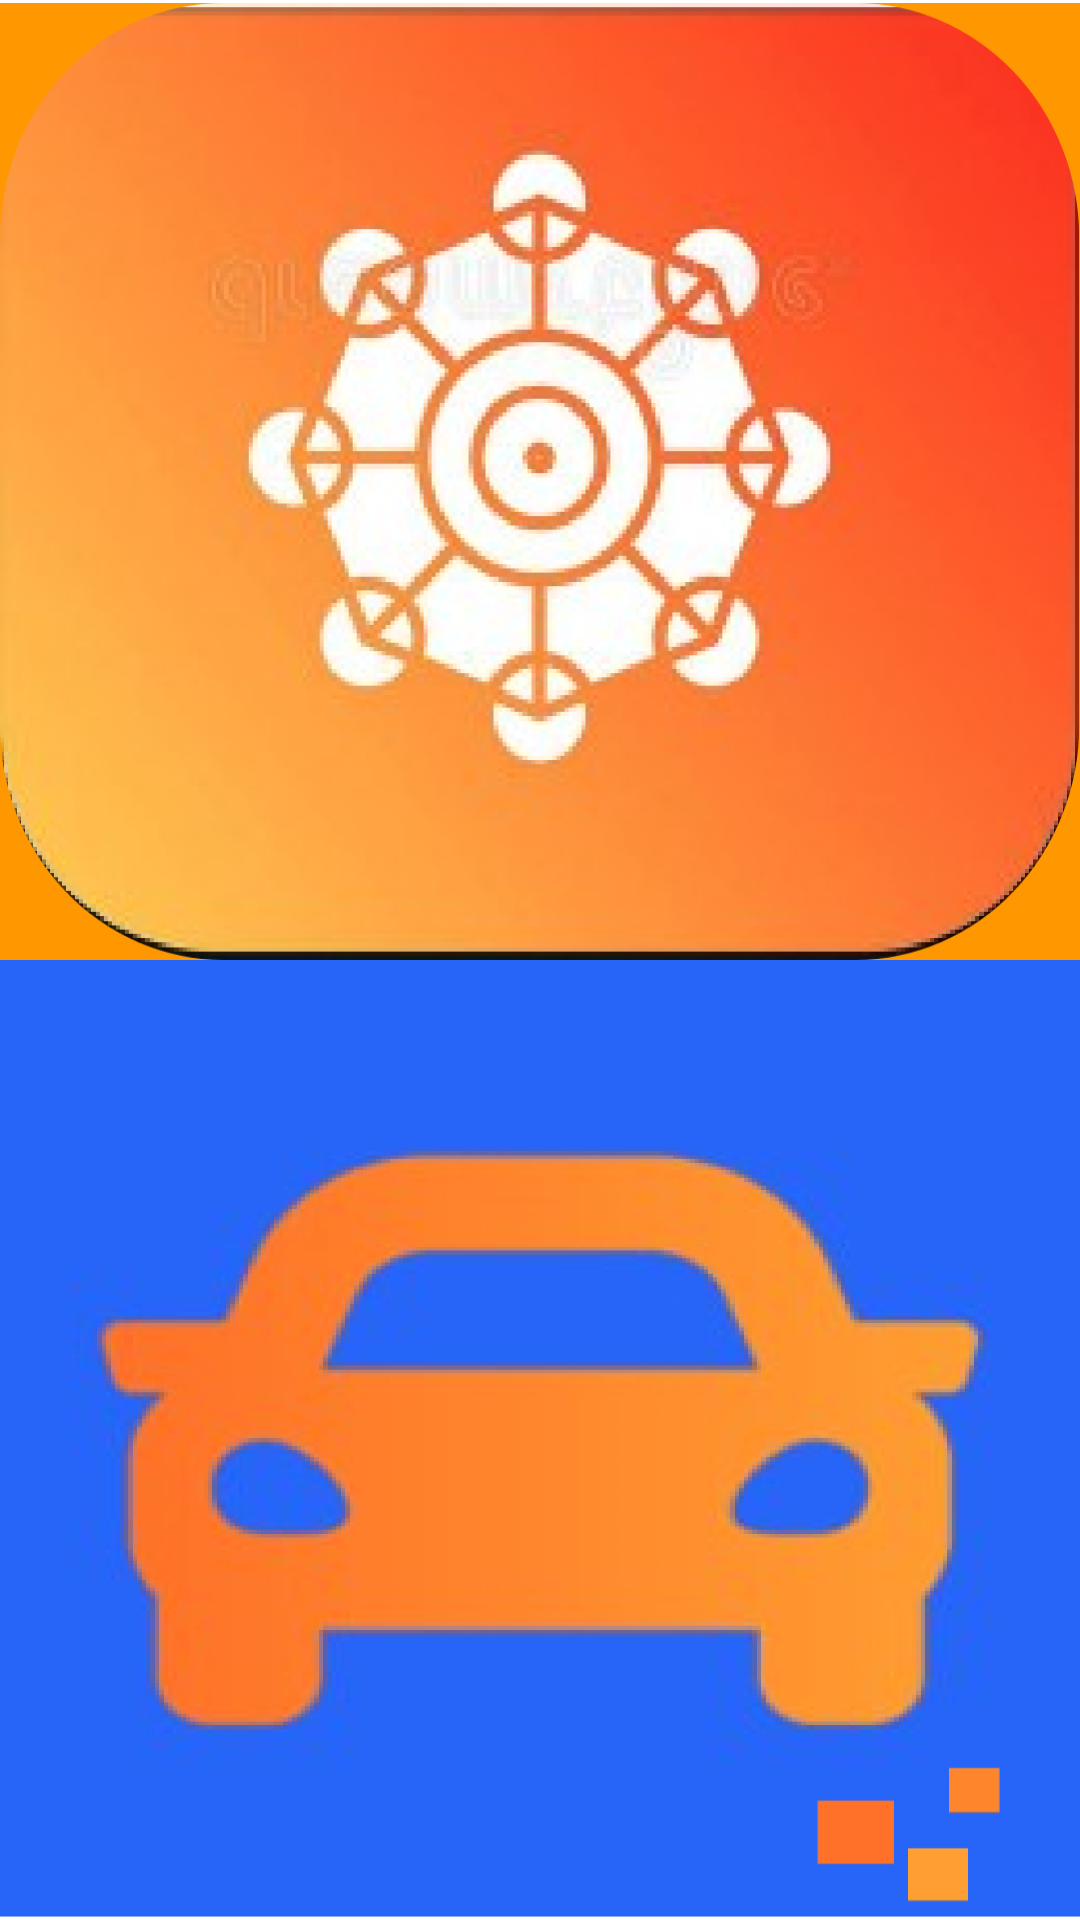

This screen was rendered from an Android layout file. Write that file and the resources it references.
<!-- AndroidManifest.xml: application theme Theme.ParkKontrol -->
<!-- res/layout/fragment_menu.xml -->
<androidx.constraintlayout.widget.ConstraintLayout xmlns:android="http://schemas.android.com/apk/res/android"
    xmlns:app="http://schemas.android.com/apk/res-auto"
    xmlns:tools="http://schemas.android.com/tools"
    android:layout_width="match_parent"
    android:layout_height="match_parent"
    tools:context="com.yilmaz.parkkontrol.view.MenuFragment">


    <ImageView
        android:id="@+id/manualImage"
        android:layout_width="0dp"
        android:layout_height="0dp"
        android:layout_marginBottom="1dp"
        android:adjustViewBounds="true"
        android:onClick="goToManual"
        android:scaleType="fitXY"
        android:src="@drawable/car"
        app:layout_constraintBottom_toBottomOf="parent"
        app:layout_constraintEnd_toEndOf="parent"
        app:layout_constraintStart_toStartOf="parent"
        app:layout_constraintTop_toBottomOf="@+id/autoImage" />

    <ImageView
        android:id="@+id/autoImage"
        android:layout_width="0dp"
        android:layout_height="0dp"
        android:layout_marginTop="1dp"
        android:adjustViewBounds="true"
        android:background="#FF9800"
        android:onClick="goToAuto"
        android:scaleType="fitXY"
        android:src="@drawable/al"
        app:layout_constraintBottom_toTopOf="@+id/manualImage"
        app:layout_constraintEnd_toEndOf="parent"
        app:layout_constraintStart_toStartOf="parent"
        app:layout_constraintTop_toTopOf="parent" />


</androidx.constraintlayout.widget.ConstraintLayout>
<!-- resources referenced by this layout -->
<resources>
  <!-- drawable al: png bitmap (drawable, 198076 bytes) -->
  <!-- drawable car: png bitmap (drawable, 118097 bytes) -->
  <style name="Theme.ParkKontrol" parent="Theme.MaterialComponents.DayNight.NoActionBar">
          
          <item name="colorPrimary">@color/purple_500</item>
          <item name="colorPrimaryVariant">@color/purple_700</item>
          <item name="colorOnPrimary">@color/white</item>
          
          <item name="colorSecondary">@color/teal_200</item>
          <item name="colorSecondaryVariant">@color/teal_700</item>
          <item name="colorOnSecondary">@color/black</item>
          
          <item name="android:statusBarColor" tools:targetApi="l">?attr/colorPrimaryVariant</item>
          
      </style>
  <!-- not gathered from this repository: default colours our renderer supplied (Android Studio template values) -->
  <color name="purple_500">#FF6200EE</color>
  <color name="purple_700">#FF3700B3</color>
  <color name="teal_200">#FF03DAC5</color>
  <color name="teal_700">#FF018786</color>
  <color name="black">#FF000000</color>
  <color name="white">#FFFFFFFF</color>
</resources>
